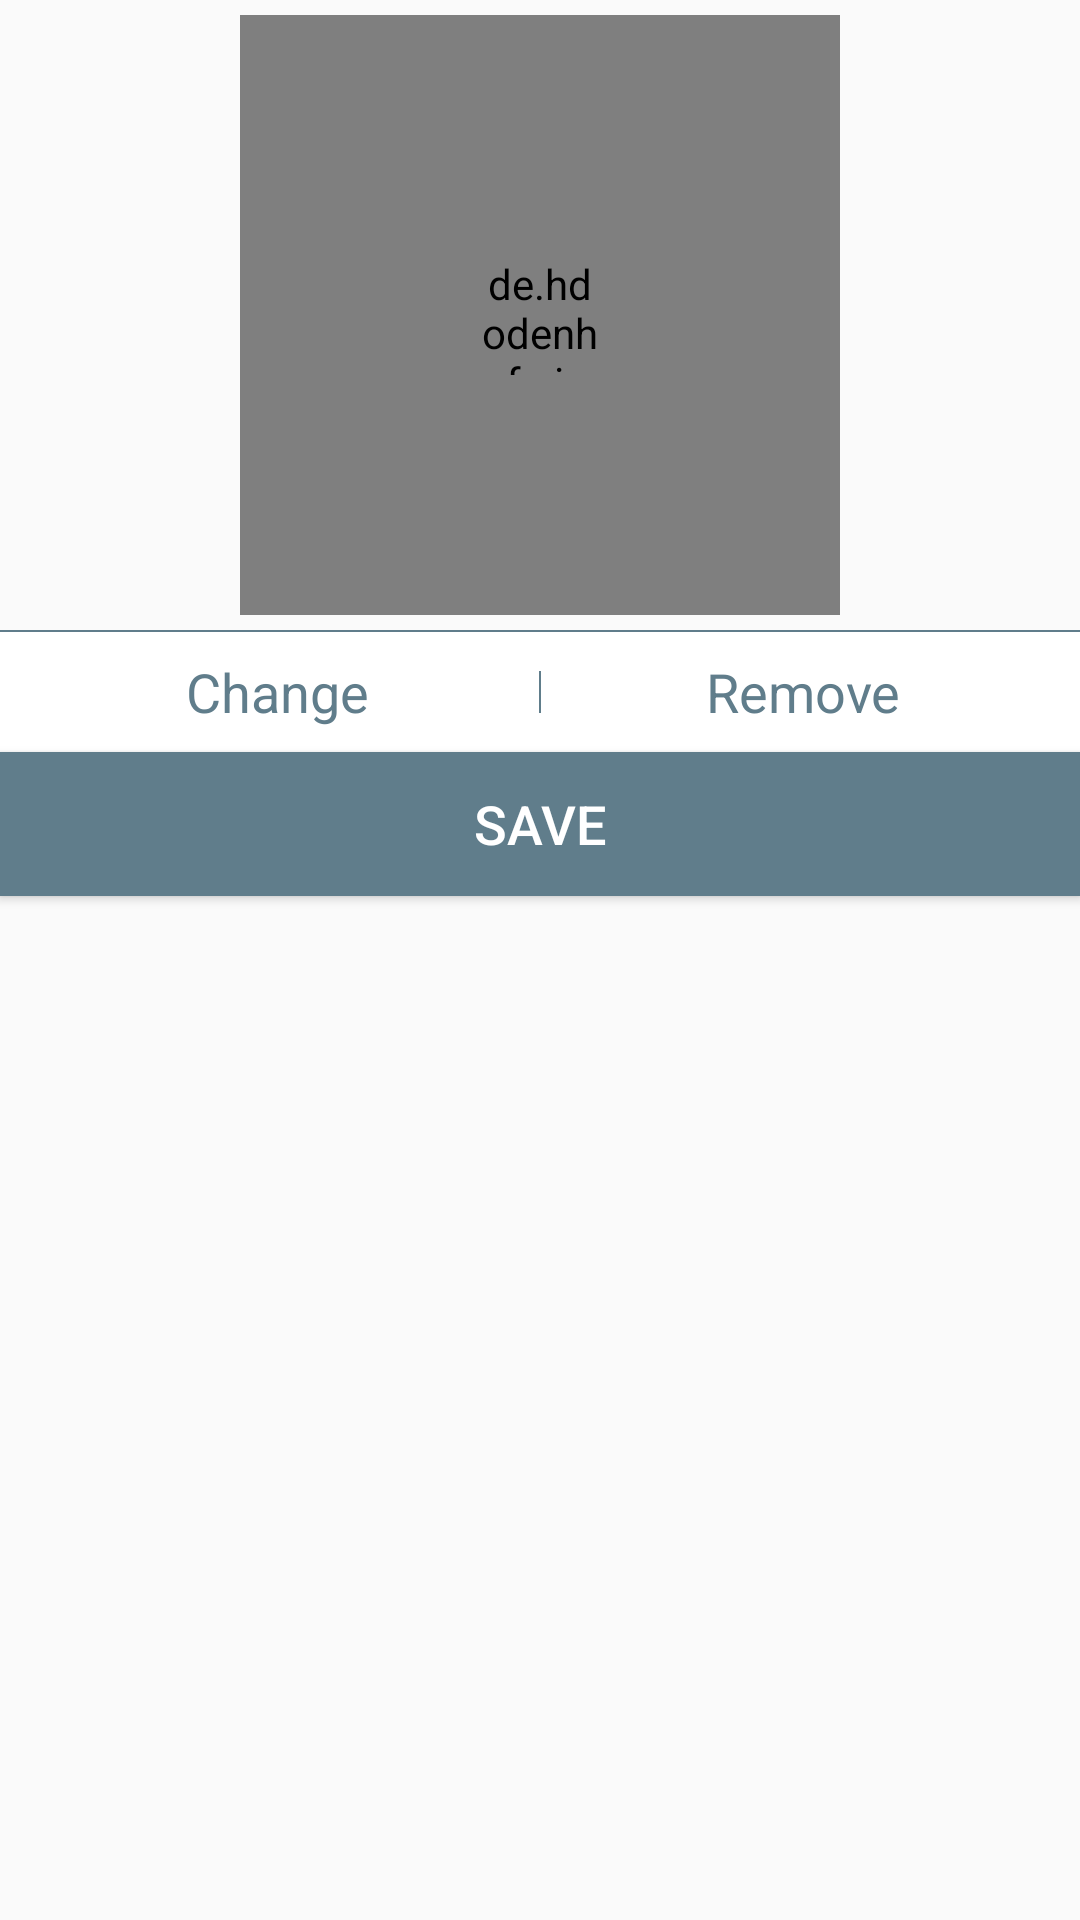

The Android layout XML behind this screen, and the referenced resources:
<!-- AndroidManifest.xml: application theme AppTheme -->
<!-- res/layout/dialog_profile_image.xml -->
<?xml version="1.0" encoding="utf-8"?>

<LinearLayout
    android:orientation="vertical"
    xmlns:android="http://schemas.android.com/apk/res/android"
    android:layout_width="match_parent"
    android:layout_height="wrap_content">

    <de.hdodenhof.circleimageview.CircleImageView
        android:id="@+id/profileIVDialog"
        android:layout_width="200dp"
        android:layout_gravity="center"
        android:layout_height="200dp"
        android:scaleType="centerCrop"
        android:padding="@dimen/profile_image_dialog"
        android:layout_margin="@dimen/padding_items"
        android:src="@drawable/ic_camera"
        android:background="@drawable/profile_image_circle"/>

    <RelativeLayout
        android:layout_width="match_parent"
        android:layout_height="0.5dp"
        android:background="@color/colorAccent"/>
    <LinearLayout
        android:layout_width="match_parent"
        android:layout_height="40dp"
        android:gravity="center"
        android:background="@color/white"
        android:padding="@dimen/padding_items">

        <TextView
            android:id="@+id/changeImageDialog"
            android:layout_width="0dp"
            android:layout_height="wrap_content"
            android:layout_weight="1"
            android:text="Change"
            android:textAlignment="center"
            android:textSize="@dimen/subtitle_text_size"
            android:textColor="@color/colorAccent"/>

        <RelativeLayout
            android:layout_width="0.5dp"
            android:layout_height="match_parent"
            android:background="@color/colorAccent"
            android:layout_marginTop="@dimen/margin_items"
            android:layout_marginBottom="@dimen/margin_items" />

        <TextView
            android:id="@+id/removeImageDialog"
            android:layout_width="0dp"
            android:layout_height="wrap_content"
            android:layout_weight="1"
            android:text="Remove"
            android:textAlignment="center"
            android:textSize="@dimen/subtitle_text_size"
            android:textColor="@color/colorAccent"/>

    </LinearLayout>

    <Button
        android:id="@+id/saveProfileImageDialog"
        android:layout_width="match_parent"
        android:layout_height="wrap_content"
        android:text="Save"
        android:background="@color/colorAccent"
        android:textColor="@color/white"
        android:textSize="@dimen/subtitle_text_size"/>

</LinearLayout>
<!-- resources referenced by this layout -->
<resources>
  <color name="colorAccent">#607D8B</color>
  <color name="white">#FFFFFF</color>
  <dimen name="margin_items">8dp</dimen>
  <dimen name="padding_items">5dp</dimen>
  <dimen name="profile_image_dialog">80dp</dimen>
  <dimen name="subtitle_text_size">18dp</dimen>
  <!-- drawable ic_camera (drawable) -->
  <vector android:autoMirrored="true" android:height="48dp"
      android:viewportHeight="24.0" android:viewportWidth="24.0"
      android:width="48dp" xmlns:android="http://schemas.android.com/apk/res/android">
      <path android:fillColor="@color/colorAccentLight" android:pathData="M9.4,10.5l4.77,-8.26C13.47,2.09 12.75,2 12,2c-2.4,0 -4.6,0.85 -6.32,2.25l3.66,6.35 0.06,-0.1zM21.54,9c-0.92,-2.92 -3.15,-5.26 -6,-6.34L11.88,9h9.66zM21.8,10h-7.49l0.29,0.5 4.76,8.25C21,16.97 22,14.61 22,12c0,-0.69 -0.07,-1.35 -0.2,-2zM8.54,12l-3.9,-6.75C3.01,7.03 2,9.39 2,12c0,0.69 0.07,1.35 0.2,2h7.49l-1.15,-2zM2.46,15c0.92,2.92 3.15,5.26 6,6.34L12.12,15L2.46,15zM13.73,15l-3.9,6.76c0.7,0.15 1.42,0.24 2.17,0.24 2.4,0 4.6,-0.85 6.32,-2.25l-3.66,-6.35 -0.93,1.6z"/>
  </vector>
  <!-- drawable profile_image_circle (drawable) -->
  <?xml version="1.0" encoding="utf-8"?>
  
  <shape xmlns:android="http://schemas.android.com/apk/res/android"
      android:shape="oval">
      <solid android:color="@color/white" />
      <stroke android:color="@color/colorAccent" android:width="0.5dp" />
  </shape>
  <style name="AppTheme" parent="Theme.AppCompat.Light.DarkActionBar">
          
          <item name="colorPrimary">@color/colorPrimary</item>
          <item name="colorPrimaryDark">@color/colorPrimaryDark</item>
          <item name="colorAccent">@color/colorAccent</item>
  
      </style>
  <color name="colorAccentLight">#80607d8b</color>
  <color name="colorPrimary">#0097a7</color>
  <color name="colorPrimaryDark">#00838f</color>
</resources>
